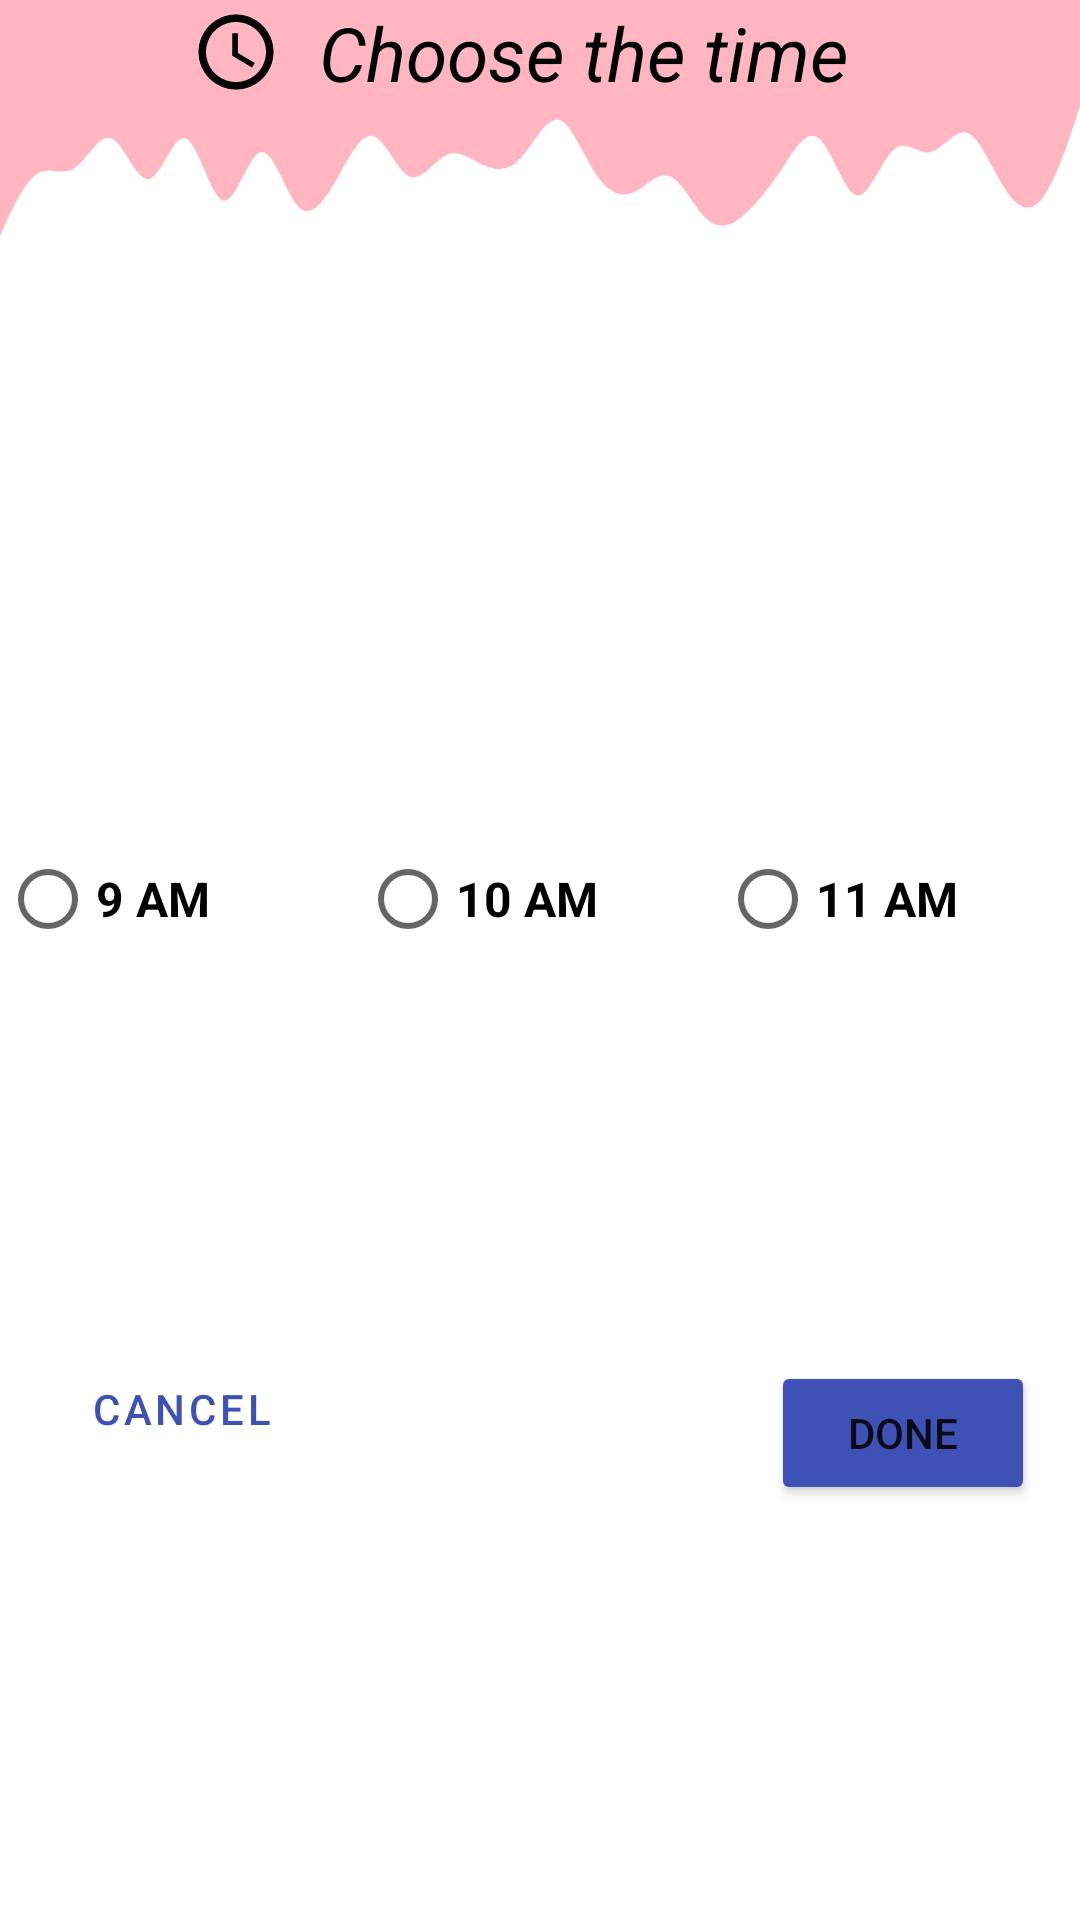

Produce the Android XML layout that renders to this screen, including the resource entries it uses.
<!-- AndroidManifest.xml: application theme Theme.Booking -->
<!-- res/layout/morning_dialog_fragment.xml -->
<?xml version="1.0" encoding="utf-8"?>
<androidx.constraintlayout.widget.ConstraintLayout xmlns:android="http://schemas.android.com/apk/res/android"
    xmlns:app="http://schemas.android.com/apk/res-auto"
    android:layout_width="match_parent"
    android:layout_height="270dp">


    <Button
        android:id="@+id/btn_done"
        android:layout_width="wrap_content"
        android:layout_height="wrap_content"
        android:layout_marginStart="8dp"
        android:layout_marginEnd="8dp"
        android:layout_marginBottom="8dp"
        android:layout_weight="1"
        android:backgroundTint="#FF3F51B5"
        android:text="@string/done"
        app:layout_constraintBottom_toBottomOf="parent"
        app:layout_constraintEnd_toEndOf="parent"
        app:layout_constraintHorizontal_bias="0.973"
        app:layout_constraintStart_toStartOf="parent"
        app:layout_constraintTop_toBottomOf="@+id/radioGroup1" />

    <Button

        android:id="@+id/btn_cancel"
        style="@style/Widget.MaterialComponents.Button.OutlinedButton"
        android:layout_width="wrap_content"
        android:layout_height="wrap_content"
        android:layout_marginStart="8dp"
        android:layout_marginTop="8dp"
        android:layout_marginEnd="8dp"
        android:layout_marginBottom="8dp"
        android:layout_weight="1"
        android:backgroundTint="@color/white"
        android:text="@string/cancel"
        android:textColor="#FF3F51B5"
        app:layout_constraintBottom_toBottomOf="parent"
        app:layout_constraintEnd_toStartOf="@+id/btn_done"
        app:layout_constraintHorizontal_bias="0.04"
        app:layout_constraintStart_toStartOf="parent"
        app:layout_constraintTop_toBottomOf="@+id/radioGroup1"
        app:layout_constraintVertical_bias="0.452"
        app:strokeColor="#FF3F51B5"
        app:strokeWidth="3dp" />

    <View
        android:id="@+id/viewMorning"
        android:layout_width="match_parent"
        android:layout_height="30dp"
        android:background="#ffb6c1"
        android:backgroundTint="#ffb6c1"
        app:layout_constraintBottom_toTopOf="@+id/viewMorning2"
        app:layout_constraintEnd_toEndOf="parent"
        app:layout_constraintHorizontal_bias="0.0"
        app:layout_constraintStart_toStartOf="parent"
        app:layout_constraintTop_toTopOf="parent"
        app:layout_constraintVertical_bias="0.0" />

    <TextView
        android:id="@+id/txt_time1"
        android:layout_width="232dp"
        android:layout_height="35dp"
        android:layout_marginStart="8dp"
        android:layout_marginEnd="8dp"
        android:drawableStart="@drawable/ic_time"
        android:gravity="center"
        android:text="@string/timeTitle"
        android:textColor="@color/black"
        android:textSize="25sp"
        android:textStyle="italic"
        app:layout_constraintBottom_toTopOf="@+id/viewMorning2"
        app:layout_constraintEnd_toEndOf="@+id/viewMorning"
        app:layout_constraintHorizontal_bias="0.496"
        app:layout_constraintStart_toStartOf="parent"
        app:layout_constraintTop_toTopOf="@+id/viewMorning"
        app:layout_constraintVertical_bias="0.0" />

    <RadioGroup
        android:id="@+id/radioGroup1"
        android:layout_width="0dp"
        android:layout_height="wrap_content"
        android:orientation="horizontal"
        app:layout_constraintBottom_toBottomOf="parent"
        app:layout_constraintEnd_toEndOf="parent"
        app:layout_constraintHorizontal_bias="0.0"
        app:layout_constraintStart_toStartOf="parent"
        app:layout_constraintTop_toTopOf="@+id/viewMorning2"
        app:layout_constraintVertical_bias="0.437">

        <RadioButton
            android:id="@+id/radio_morning1"
            android:layout_width="0dp"
            android:layout_height="wrap_content"
            android:layout_weight="1"
            android:text="@string/time1"
            android:textColor="@color/black"
            android:textSize="16sp"
            android:textStyle="bold" />

        <RadioButton
            android:id="@+id/radio_morning2"
            android:layout_width="0dp"
            android:layout_height="wrap_content"
            android:layout_weight="1"
            android:text="@string/time2"
            android:textColor="@color/black"
            android:textSize="16sp"
            android:textStyle="bold" />

        <RadioButton
            android:id="@+id/radio_morning3"
            android:layout_width="0dp"
            android:layout_height="wrap_content"
            android:layout_weight="1"
            android:text="@string/time3"
            android:textSize="16sp"
            android:textStyle="bold" />
    </RadioGroup>

    <View
        android:id="@+id/viewMorning2"
        android:layout_width="match_parent"
        android:layout_height="54dp"
        android:background="@drawable/ic_wave"
        app:layout_constraintEnd_toEndOf="parent"
        app:layout_constraintHorizontal_bias="0.0"
        app:layout_constraintStart_toStartOf="parent"
        app:layout_constraintTop_toBottomOf="@+id/viewMorning" />


</androidx.constraintlayout.widget.ConstraintLayout>
<!-- resources referenced by this layout -->
<resources>
  <color name="black">#FF000000</color>
  <color name="white">#FFFFFFFF</color>
  <!-- drawable ic_time (drawable) -->
  <vector xmlns:android="http://schemas.android.com/apk/res/android"
      android:width="30dp"
      android:height="30dp"
      android:viewportWidth="24"
      android:viewportHeight="24"
      android:tint="?attr/backgroundColor">
    <path
        android:fillColor="@android:color/black"
        android:pathData="M11.99,2C6.47,2 2,6.48 2,12s4.47,10 9.99,10C17.52,22 22,17.52 22,12S17.52,2 11.99,2zM12,20c-4.42,0 -8,-3.58 -8,-8s3.58,-8 8,-8 8,3.58 8,8 -3.58,8 -8,8z"/>
    <path
        android:fillColor="@android:color/black"
        android:pathData="M12.5,7H11v6l5.25,3.15 0.75,-1.23 -4.5,-2.67z"/>
  </vector>
  <!-- drawable ic_wave (drawable) -->
  <vector xmlns:android="http://schemas.android.com/apk/res/android"
      android:width="1440dp"
      android:height="320dp"
      android:viewportWidth="1440"
      android:viewportHeight="320">
    <path
        android:pathData="M0,288L8.3,261.3C16.6,235 33,181 50,165.3C66.2,149 83,171 99,154.7C115.9,139 132,85 149,96C165.5,107 182,181 199,176C215.2,171 232,85 248,96C264.8,107 281,213 298,218.7C314.5,224 331,128 348,122.7C364.1,117 381,203 397,229.3C413.8,256 430,224 447,181.3C463.4,139 480,85 497,90.7C513.1,96 530,160 546,170.7C562.8,181 579,139 596,128C612.4,117 629,139 646,149.3C662.1,160 679,160 695,133.3C711.7,107 728,53 745,58.7C761.4,64 778,128 794,165.3C811,203 828,213 844,202.7C860.7,192 877,160 894,170.7C910.3,181 927,235 943,256C960,277 977,267 993,245.3C1009.7,224 1026,192 1043,154.7C1059.3,117 1076,75 1092,96C1109,117 1126,203 1142,208C1158.6,213 1175,139 1192,117.3C1208.3,96 1225,128 1241,122.7C1257.9,117 1274,75 1291,85.3C1307.6,96 1324,160 1341,197.3C1357.2,235 1374,245 1390,213.3C1406.9,181 1423,107 1432,69.3L1440,32L1440,0L1431.7,0C1423.4,0 1407,0 1390,0C1373.8,0 1357,0 1341,0C1324.1,0 1308,0 1291,0C1274.5,0 1258,0 1241,0C1224.8,0 1208,0 1192,0C1175.2,0 1159,0 1142,0C1125.5,0 1109,0 1092,0C1075.9,0 1059,0 1043,0C1026.2,0 1010,0 993,0C976.6,0 960,0 943,0C926.9,0 910,0 894,0C877.2,0 861,0 844,0C827.6,0 811,0 794,0C777.9,0 761,0 745,0C728.3,0 712,0 695,0C678.6,0 662,0 646,0C629,0 612,0 596,0C579.3,0 563,0 546,0C529.7,0 513,0 497,0C480,0 463,0 447,0C430.3,0 414,0 397,0C380.7,0 364,0 348,0C331,0 314,0 298,0C281.4,0 265,0 248,0C231.7,0 215,0 199,0C182.1,0 166,0 149,0C132.4,0 116,0 99,0C82.8,0 66,0 50,0C33.1,0 17,0 8,0L0,0Z"
        android:fillColor="#ffb6c1"/>
  </vector>
  <string name="cancel">Cancel</string>
  <string name="done">Done</string>
  <string name="time1">9 AM</string>
  <string name="time2">10 AM</string>
  <string name="time3">11 AM</string>
  <string name="timeTitle">Choose the time</string>
  <style name="Theme.Booking" parent="Theme.MaterialComponents.DayNight.DarkActionBar">
          <item name="colorPrimary">@color/appColor</item>
          <item name="colorPrimaryVariant">@color/purple_700</item>
          <item name="colorOnPrimary">@color/white</item>
          <item name="colorSecondary">@color/teal_200</item>
          <item name="colorSecondaryVariant">@color/teal_700</item>
          <item name="colorOnSecondary">@color/black</item>
          <item name="android:statusBarColor" tools:targetApi="l">?attr/colorPrimaryVariant</item>
      </style>
  <color name="appColor">#1A237E</color>
  <color name="purple_700">#FF3700B3</color>
  <color name="teal_200">#9DC5F4</color>
  <color name="teal_700">#FF018786</color>
</resources>
